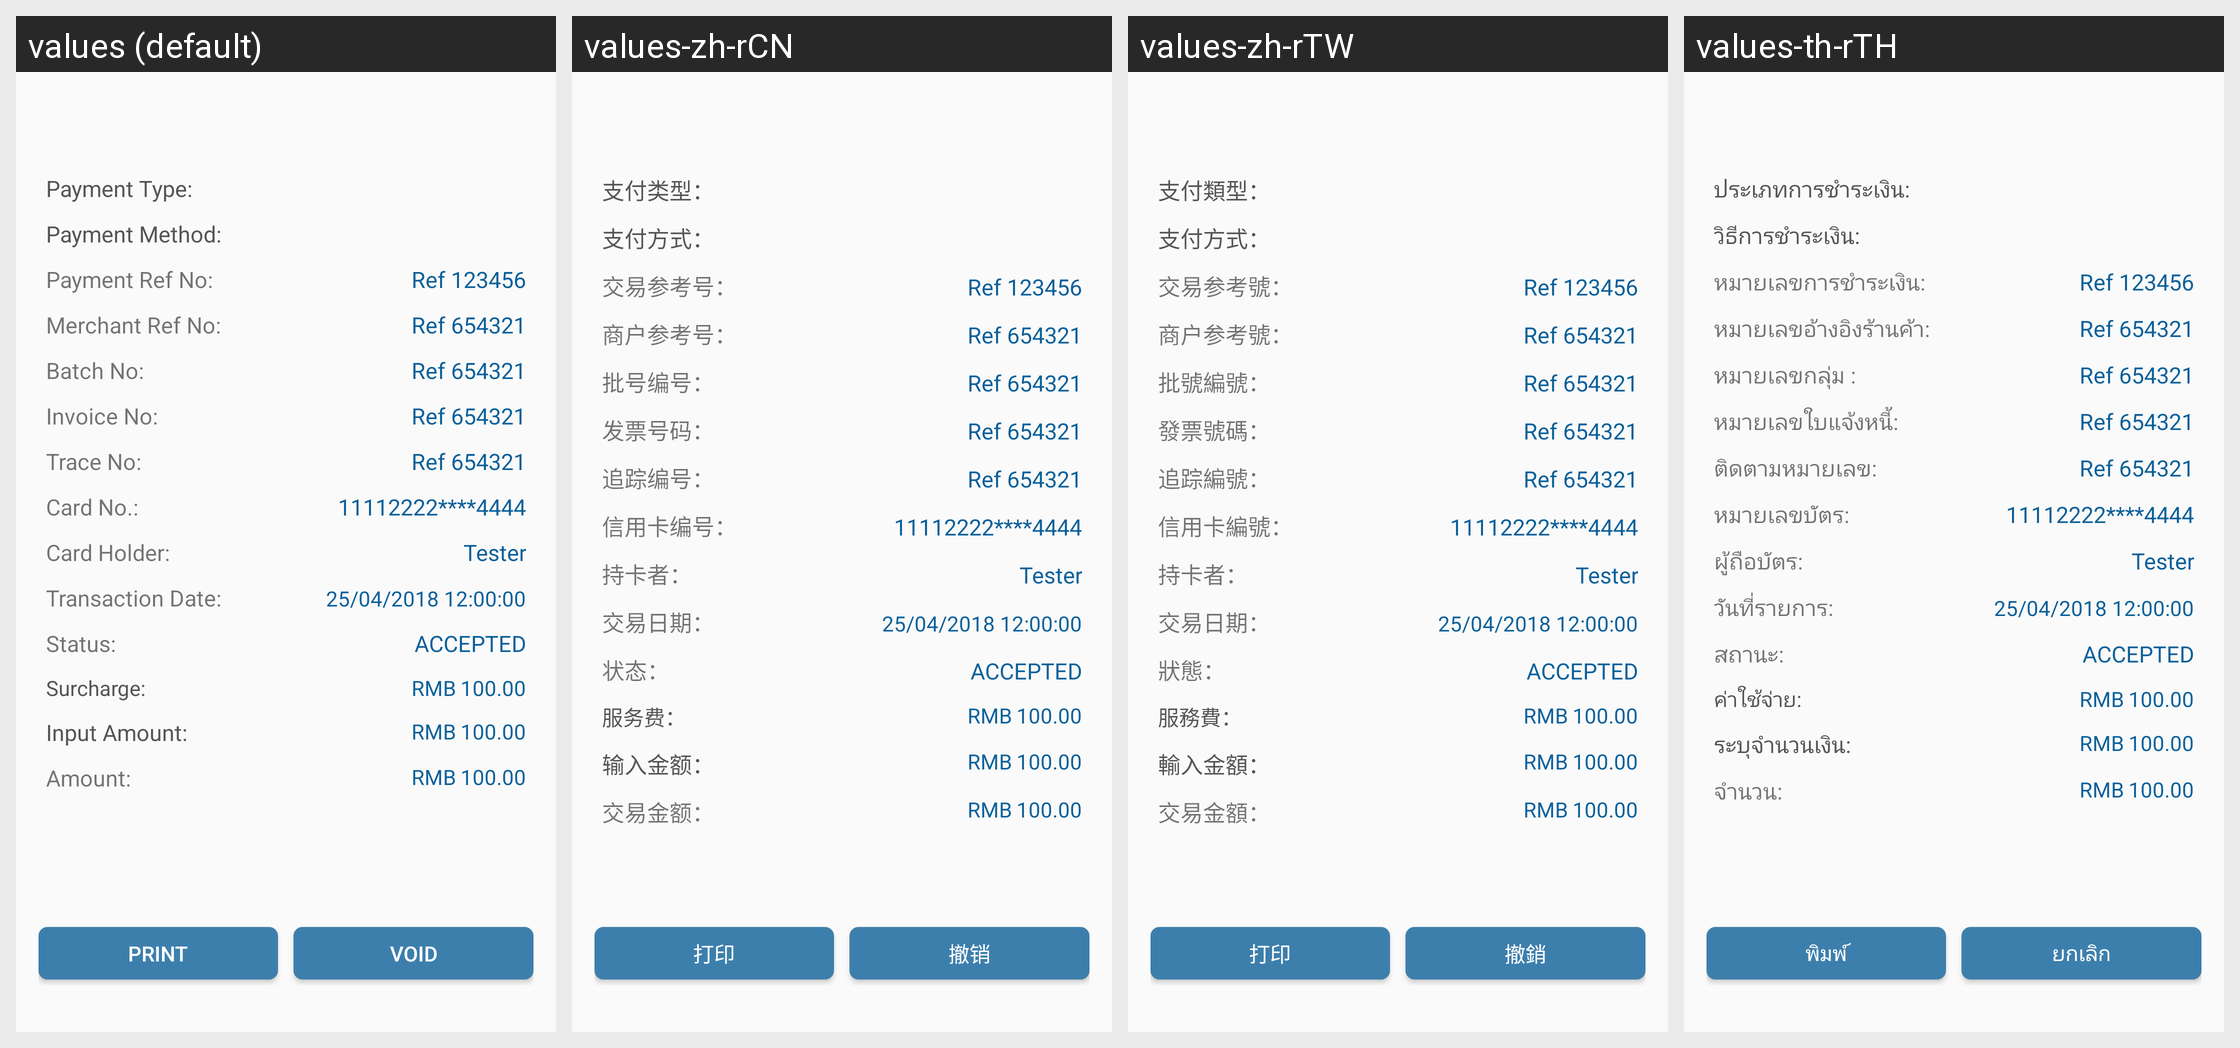

Here is an Android app screen in its default locale and in the app's own translations. Write out the translated-string differences for the strings that appear on this screen.
Android screen res/layout/content_history_details.xml rendered under 4 locales, left to right: values (default), values-zh-rCN, values-zh-rTW, values-th-rTH. Device: Nexus 5 (rendered at 1080×1920; each locale shown at half size, 540×960, under a caption strip naming it); theme AppTheme.
Strings drawn on this screen, with the default value and each locale's value (text and hints the layout hard-codes, and strings that could not be matched under every locale, appear in the picture but are not listed):

r_pay_type
  values: Payment Type: 
  values-zh-rCN: 支付类型： 
  values-zh-rTW: 支付類型： 
  values-th-rTH: ประเภทการชำระเงิน:

r_pay_method
  values: Payment Method: 
  values-zh-rCN: 支付方式：
  values-zh-rTW: 支付方式：
  values-th-rTH: วิธีการชำระเงิน:

r_pay_ref_no
  values: Payment Ref No: 
  values-zh-rCN: 交易参考号：
  values-zh-rTW: 交易参考號：
  values-th-rTH: หมายเลขการชำระเงิน:

r_mer_ref_no
  values: Merchant Ref No: 
  values-zh-rCN: 商户参考号：
  values-zh-rTW: 商户参考號：
  values-th-rTH: หมายเลขอ้างอิงร้านค้า:

batch_no
  values: Batch No:
  values-zh-rCN: 批号编号：
  values-zh-rTW: 批號編號：
  values-th-rTH: หมายเลขกลุ่ม :

r_invoice_no
  values: Invoice No:
  values-zh-rCN: 发票号码：
  values-zh-rTW: 發票號碼：
  values-th-rTH: หมายเลขใบแจ้งหนี้:

r_trace_no
  values: Trace No:
  values-zh-rCN: 追踪编号：
  values-zh-rTW: 追踪編號：
  values-th-rTH: ติดตามหมายเลข:

r_card_no
  values: Card No.: 
  values-zh-rCN: 信用卡编号：
  values-zh-rTW: 信用卡編號：
  values-th-rTH: หมายเลขบัตร:

r_card_holder
  values: Card Holder: 
  values-zh-rCN: 持卡者：
  values-zh-rTW: 持卡者：
  values-th-rTH: ผู้ถือบัตร:

r_transaction_date
  values: Transaction Date: 
  values-zh-rCN: 交易日期：
  values-zh-rTW: 交易日期：
  values-th-rTH: วันที่รายการ:

r_status
  values: Status: 
  values-zh-rCN: 状态：
  values-zh-rTW: 狀態：
  values-th-rTH: สถานะ:

r_surcharge
  values: Surcharge: 
  values-zh-rCN: 服务费：
  values-zh-rTW: 服務費：
  values-th-rTH: ค่าใช้จ่าย:

print_merRequestAmt
  values: Input Amount:
  values-zh-rCN: 输入金额：
  values-zh-rTW: 輸入金額：
  values-th-rTH: ระบุจำนวนเงิน:

r_amount
  values: Amount: 
  values-zh-rCN: 交易金额：
  values-zh-rTW: 交易金額：
  values-th-rTH: จำนวน:

Print
  values: Print
  values-zh-rCN: 打印
  values-zh-rTW: 打印
  values-th-rTH: พิมพ์

void_c
  values: VOID
  values-zh-rCN: 撤销
  values-zh-rTW: 撤銷
  values-th-rTH: ยกเลิก
